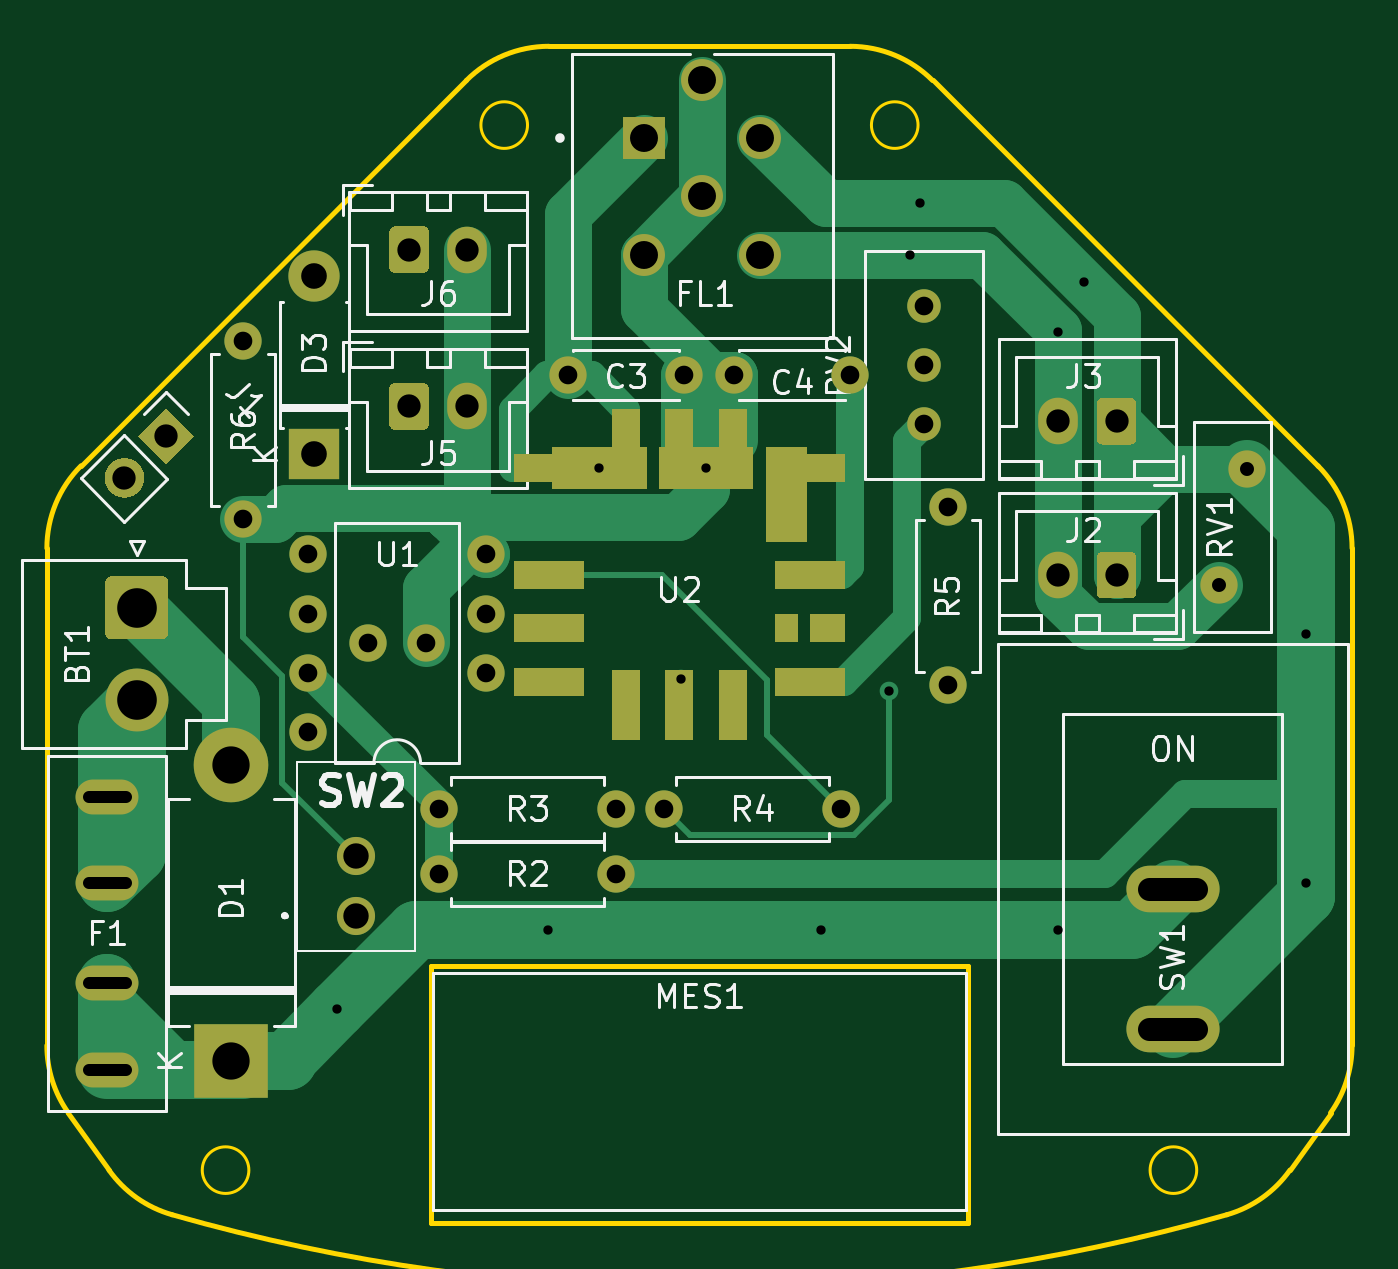
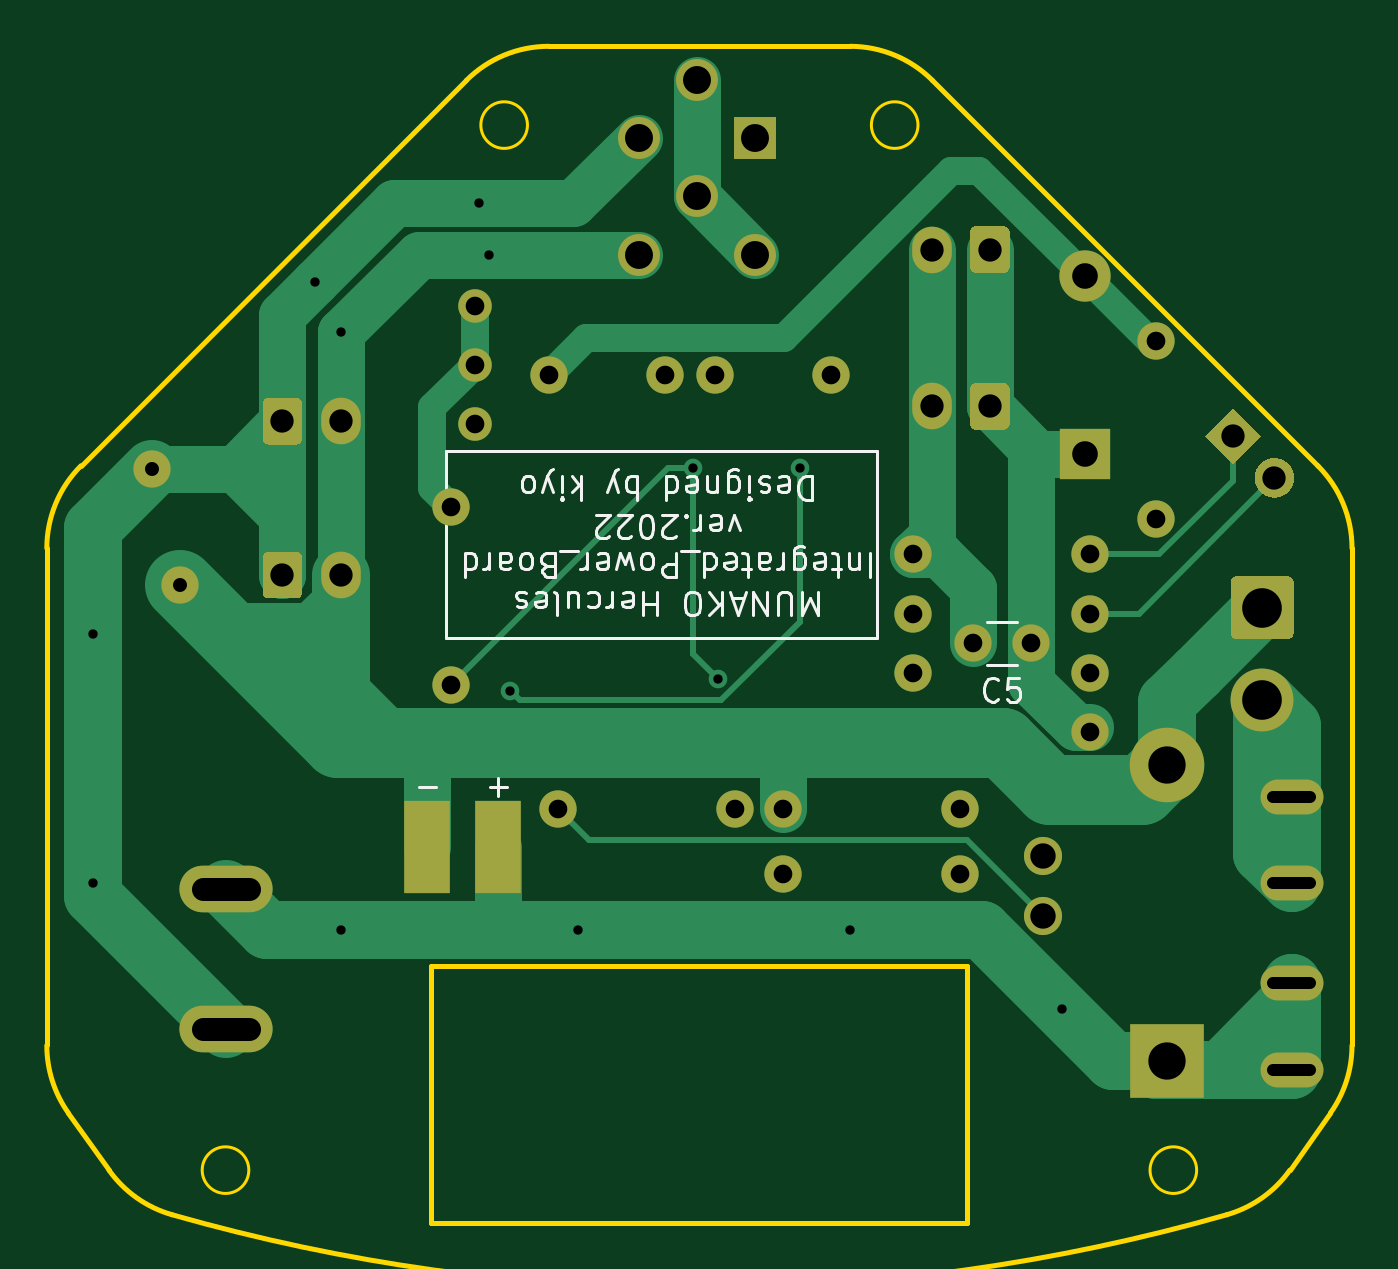
Circuit board: 11 layer files. Board 56.0 x 50.5 mm.
- bottom_copper: Integrated_Power_Board-B_Cu.gbl (12992 bytes)
- bottom_mask: Integrated_Power_Board-B_Mask.gbs (4579 bytes)
- paste: Integrated_Power_Board-B_Paste.gbp (596 bytes)
- bottom_silk: Integrated_Power_Board-B_SilkS.gbo (21166 bytes)
- outline: Integrated_Power_Board-Edge_Cuts.gm1 (2218 bytes)
- top_copper: Integrated_Power_Board-F_Cu.gtl (16145 bytes)
- top_mask: Integrated_Power_Board-F_Mask.gts (7028 bytes)
- paste: Integrated_Power_Board-F_Paste.gtp (3064 bytes)
- top_silk: Integrated_Power_Board-F_SilkS.gto (34299 bytes)
- drill: Integrated_Power_Board-NPTH.drl (275 bytes)
- drill: Integrated_Power_Board-PTH.drl (1775 bytes)

=== bottom_copper: Integrated_Power_Board-B_Cu.gbl (12992 bytes, source omitted) ===
=== bottom_mask: Integrated_Power_Board-B_Mask.gbs ===
G04 #@! TF.GenerationSoftware,KiCad,Pcbnew,(5.1.10)-1*
G04 #@! TF.CreationDate,2022-02-14T20:21:52+09:00*
G04 #@! TF.ProjectId,Integrated_Power_Board,496e7465-6772-4617-9465-645f506f7765,rev?*
G04 #@! TF.SameCoordinates,Original*
G04 #@! TF.FileFunction,Soldermask,Bot*
G04 #@! TF.FilePolarity,Negative*
%FSLAX46Y46*%
G04 Gerber Fmt 4.6, Leading zero omitted, Abs format (unit mm)*
G04 Created by KiCad (PCBNEW (5.1.10)-1) date 2022-02-14 20:21:52*
%MOMM*%
%LPD*%
G01*
G04 APERTURE LIST*
%ADD10C,0.100000*%
%ADD11O,1.700000X2.000000*%
%ADD12O,2.700000X1.500000*%
%ADD13O,1.600000X1.600000*%
%ADD14R,2.000000X4.000000*%
%ADD15C,1.635000*%
%ADD16C,1.600000*%
%ADD17C,1.800000*%
%ADD18R,1.800000X1.800000*%
%ADD19O,4.000000X2.000000*%
%ADD20C,1.440000*%
%ADD21R,2.200000X2.200000*%
%ADD22O,2.200000X2.200000*%
%ADD23R,3.200000X3.200000*%
%ADD24O,3.200000X3.200000*%
%ADD25C,2.700000*%
G04 APERTURE END LIST*
G36*
G01*
X123967908Y-89714010D02*
X123967908Y-89714010D01*
G75*
G02*
X125169990Y-89714010I601041J-601041D01*
G01*
X125169990Y-89714010D01*
G75*
G02*
X125169990Y-90916092I-601041J-601041D01*
G01*
X125169990Y-90916092D01*
G75*
G02*
X123967908Y-90916092I-601041J601041D01*
G01*
X123967908Y-90916092D01*
G75*
G02*
X123967908Y-89714010I601041J601041D01*
G01*
G37*
D10*
G36*
X125162918Y-88519000D02*
G01*
X126365000Y-87316918D01*
X127567082Y-88519000D01*
X126365000Y-89721082D01*
X125162918Y-88519000D01*
G37*
G36*
G01*
X135929000Y-81268000D02*
X135929000Y-79768000D01*
G75*
G02*
X136179000Y-79518000I250000J0D01*
G01*
X137379000Y-79518000D01*
G75*
G02*
X137629000Y-79768000I0J-250000D01*
G01*
X137629000Y-81268000D01*
G75*
G02*
X137379000Y-81518000I-250000J0D01*
G01*
X136179000Y-81518000D01*
G75*
G02*
X135929000Y-81268000I0J250000D01*
G01*
G37*
D11*
X139279000Y-80518000D03*
D12*
X123825000Y-104005000D03*
X123825000Y-107705000D03*
X123825000Y-112005000D03*
X123825000Y-115705000D03*
D13*
X132461000Y-93599000D03*
X140081000Y-98679000D03*
X132461000Y-96139000D03*
X140081000Y-96139000D03*
X132461000Y-98679000D03*
X140081000Y-93599000D03*
X132461000Y-101219000D03*
D14*
X160909000Y-106144000D03*
X157861000Y-106144000D03*
D15*
X134493000Y-106553000D03*
X134493000Y-109093000D03*
D16*
X138049000Y-104521000D03*
D13*
X145669000Y-104521000D03*
D17*
X149352000Y-73232000D03*
X149352000Y-78232000D03*
X151852000Y-80732000D03*
X146852000Y-80732000D03*
X151852000Y-75732000D03*
D18*
X146852000Y-75732000D03*
D16*
X155703000Y-85909000D03*
X150703000Y-85909000D03*
X143591000Y-85909000D03*
X148591000Y-85909000D03*
X137501000Y-97409000D03*
X135001000Y-97409000D03*
D19*
X169545000Y-107950000D03*
X169545000Y-113950000D03*
D20*
X158877000Y-82931000D03*
X158877000Y-85471000D03*
X158877000Y-88011000D03*
D16*
X172720000Y-89916000D03*
X171520000Y-94916000D03*
D13*
X129667000Y-92075000D03*
D16*
X129667000Y-84455000D03*
X159893000Y-91567000D03*
D13*
X159893000Y-99187000D03*
D16*
X155321000Y-104521000D03*
D13*
X147701000Y-104521000D03*
D16*
X145669000Y-107315000D03*
D13*
X138049000Y-107315000D03*
G36*
G01*
X135929000Y-87999000D02*
X135929000Y-86499000D01*
G75*
G02*
X136179000Y-86249000I250000J0D01*
G01*
X137379000Y-86249000D01*
G75*
G02*
X137629000Y-86499000I0J-250000D01*
G01*
X137629000Y-87999000D01*
G75*
G02*
X137379000Y-88249000I-250000J0D01*
G01*
X136179000Y-88249000D01*
G75*
G02*
X135929000Y-87999000I0J250000D01*
G01*
G37*
D11*
X139279000Y-87249000D03*
X164632000Y-87884000D03*
G36*
G01*
X167982000Y-87134000D02*
X167982000Y-88634000D01*
G75*
G02*
X167732000Y-88884000I-250000J0D01*
G01*
X166532000Y-88884000D01*
G75*
G02*
X166282000Y-88634000I0J250000D01*
G01*
X166282000Y-87134000D01*
G75*
G02*
X166532000Y-86884000I250000J0D01*
G01*
X167732000Y-86884000D01*
G75*
G02*
X167982000Y-87134000I0J-250000D01*
G01*
G37*
X164632000Y-94488000D03*
G36*
G01*
X167982000Y-93738000D02*
X167982000Y-95238000D01*
G75*
G02*
X167732000Y-95488000I-250000J0D01*
G01*
X166532000Y-95488000D01*
G75*
G02*
X166282000Y-95238000I0J250000D01*
G01*
X166282000Y-93738000D01*
G75*
G02*
X166532000Y-93488000I250000J0D01*
G01*
X167732000Y-93488000D01*
G75*
G02*
X167982000Y-93738000I0J-250000D01*
G01*
G37*
D21*
X132715000Y-89281000D03*
D22*
X132715000Y-81661000D03*
D23*
X129159000Y-115316000D03*
D24*
X129159000Y-102616000D03*
G36*
G01*
X123995001Y-94535000D02*
X126194999Y-94535000D01*
G75*
G02*
X126445000Y-94785001I0J-250001D01*
G01*
X126445000Y-96984999D01*
G75*
G02*
X126194999Y-97235000I-250001J0D01*
G01*
X123995001Y-97235000D01*
G75*
G02*
X123745000Y-96984999I0J250001D01*
G01*
X123745000Y-94785001D01*
G75*
G02*
X123995001Y-94535000I250001J0D01*
G01*
G37*
D25*
X125095000Y-99845000D03*
M02*

=== paste: Integrated_Power_Board-B_Paste.gbp ===
G04 #@! TF.GenerationSoftware,KiCad,Pcbnew,(5.1.10)-1*
G04 #@! TF.CreationDate,2022-02-14T20:21:52+09:00*
G04 #@! TF.ProjectId,Integrated_Power_Board,496e7465-6772-4617-9465-645f506f7765,rev?*
G04 #@! TF.SameCoordinates,Original*
G04 #@! TF.FileFunction,Paste,Bot*
G04 #@! TF.FilePolarity,Positive*
%FSLAX46Y46*%
G04 Gerber Fmt 4.6, Leading zero omitted, Abs format (unit mm)*
G04 Created by KiCad (PCBNEW (5.1.10)-1) date 2022-02-14 20:21:52*
%MOMM*%
%LPD*%
G01*
G04 APERTURE LIST*
%ADD10R,2.000000X4.000000*%
G04 APERTURE END LIST*
D10*
X160909000Y-106144000D03*
X157861000Y-106144000D03*
M02*

=== bottom_silk: Integrated_Power_Board-B_SilkS.gbo (21166 bytes, source omitted) ===
=== outline: Integrated_Power_Board-Edge_Cuts.gm1 ===
G04 #@! TF.GenerationSoftware,KiCad,Pcbnew,(5.1.10)-1*
G04 #@! TF.CreationDate,2022-02-14T20:21:52+09:00*
G04 #@! TF.ProjectId,Integrated_Power_Board,496e7465-6772-4617-9465-645f506f7765,rev?*
G04 #@! TF.SameCoordinates,Original*
G04 #@! TF.FileFunction,Profile,NP*
%FSLAX46Y46*%
G04 Gerber Fmt 4.6, Leading zero omitted, Abs format (unit mm)*
G04 Created by KiCad (PCBNEW (5.1.10)-1) date 2022-02-14 20:21:52*
%MOMM*%
%LPD*%
G01*
G04 APERTURE LIST*
G04 #@! TA.AperFunction,Profile*
%ADD10C,0.150000*%
G04 #@! TD*
G04 #@! TA.AperFunction,Profile*
%ADD11C,0.200000*%
G04 #@! TD*
G04 APERTURE END LIST*
D10*
X158616870Y-75176935D02*
G75*
G03*
X158616870Y-75176935I-1000000J0D01*
G01*
X141861104Y-75176935D02*
G75*
G03*
X141861104Y-75176935I-1000000J0D01*
G01*
X170572974Y-120015000D02*
G75*
G03*
X170572974Y-120015000I-1000000J0D01*
G01*
X129905000Y-120015000D02*
G75*
G03*
X129905000Y-120015000I-1000000J0D01*
G01*
D11*
X155703453Y-71796333D02*
G75*
G02*
X159238987Y-73260799I0J-5000000D01*
G01*
X142774521Y-71796333D02*
X155703453Y-71796333D01*
X126610202Y-121928245D02*
G75*
G02*
X123905000Y-120015000I1371442J4808237D01*
G01*
X175774521Y-89796333D02*
G75*
G02*
X177238987Y-93331867I-3535534J-3535534D01*
G01*
X121238988Y-93331867D02*
G75*
G02*
X122703454Y-89796333I5000000J0D01*
G01*
X171867772Y-121928246D02*
G75*
G02*
X126610202Y-121928246I-22628785J79335919D01*
G01*
X177238987Y-114666051D02*
G75*
G02*
X176315630Y-117561043I-5000000J0D01*
G01*
X160738987Y-111266664D02*
X137738988Y-111266664D01*
X123905000Y-120015000D02*
X122162344Y-117561043D01*
X137738988Y-122266664D02*
X160738987Y-122266664D01*
X122703454Y-89796333D02*
X139238988Y-73260799D01*
X139238987Y-73260799D02*
G75*
G02*
X142774521Y-71796333I3535534J-3535534D01*
G01*
X159238987Y-73260799D02*
X175774520Y-89796333D01*
X176315630Y-117561043D02*
X174572974Y-120015000D01*
X177238987Y-93331867D02*
X177238987Y-114666051D01*
X160738987Y-122266664D02*
X160738987Y-111266664D01*
X121238988Y-114666051D02*
X121238988Y-93331867D01*
X122162345Y-117561043D02*
G75*
G02*
X121238988Y-114666051I4076643J2894992D01*
G01*
X174572974Y-120015000D02*
G75*
G02*
X171867772Y-121928246I-4076644J2894992D01*
G01*
X137738988Y-111266664D02*
X137738988Y-122266664D01*
M02*

=== top_copper: Integrated_Power_Board-F_Cu.gtl (16145 bytes, source omitted) ===
=== top_mask: Integrated_Power_Board-F_Mask.gts (7028 bytes, source omitted) ===
=== paste: Integrated_Power_Board-F_Paste.gtp ===
G04 #@! TF.GenerationSoftware,KiCad,Pcbnew,(5.1.10)-1*
G04 #@! TF.CreationDate,2022-02-14T20:21:52+09:00*
G04 #@! TF.ProjectId,Integrated_Power_Board,496e7465-6772-4617-9465-645f506f7765,rev?*
G04 #@! TF.SameCoordinates,Original*
G04 #@! TF.FileFunction,Paste,Top*
G04 #@! TF.FilePolarity,Positive*
%FSLAX46Y46*%
G04 Gerber Fmt 4.6, Leading zero omitted, Abs format (unit mm)*
G04 Created by KiCad (PCBNEW (5.1.10)-1) date 2022-02-14 20:21:52*
%MOMM*%
%LPD*%
G01*
G04 APERTURE LIST*
%ADD10C,0.100000*%
G04 APERTURE END LIST*
D10*
G36*
X147485000Y-90776000D02*
G01*
X147485000Y-89006000D01*
X151555000Y-89006000D01*
X151555000Y-90776000D01*
X147485000Y-90776000D01*
G37*
G36*
X142905000Y-90776000D02*
G01*
X142905000Y-89006000D01*
X146975000Y-89006000D01*
X146975000Y-90776000D01*
X142905000Y-90776000D01*
G37*
G36*
X152090000Y-93071000D02*
G01*
X152090000Y-89001000D01*
X153860000Y-89001000D01*
X153860000Y-93071000D01*
X152090000Y-93071000D01*
G37*
G36*
X152475000Y-97361000D02*
G01*
X152475000Y-96161000D01*
X153475000Y-96161000D01*
X153475000Y-97361000D01*
X152475000Y-97361000D01*
G37*
G36*
X153975000Y-97361000D02*
G01*
X153975000Y-96161000D01*
X155475000Y-96161000D01*
X155475000Y-97361000D01*
X153975000Y-97361000D01*
G37*
G36*
X150065000Y-90371000D02*
G01*
X150065000Y-87371000D01*
X151265000Y-87371000D01*
X151265000Y-90371000D01*
X150065000Y-90371000D01*
G37*
G36*
X147775000Y-90371000D02*
G01*
X147775000Y-87371000D01*
X148975000Y-87371000D01*
X148975000Y-90371000D01*
X147775000Y-90371000D01*
G37*
G36*
X145485000Y-90371000D02*
G01*
X145485000Y-87371000D01*
X146685000Y-87371000D01*
X146685000Y-90371000D01*
X145485000Y-90371000D01*
G37*
G36*
X141275000Y-90491000D02*
G01*
X141275000Y-89291000D01*
X144275000Y-89291000D01*
X144275000Y-90491000D01*
X141275000Y-90491000D01*
G37*
G36*
X152475000Y-90491000D02*
G01*
X152475000Y-89291000D01*
X155475000Y-89291000D01*
X155475000Y-90491000D01*
X152475000Y-90491000D01*
G37*
G36*
X152475000Y-95071000D02*
G01*
X152475000Y-93871000D01*
X155475000Y-93871000D01*
X155475000Y-95071000D01*
X152475000Y-95071000D01*
G37*
G36*
X152475000Y-99651000D02*
G01*
X152475000Y-98451000D01*
X155475000Y-98451000D01*
X155475000Y-99651000D01*
X152475000Y-99651000D01*
G37*
G36*
X141275000Y-95071000D02*
G01*
X141275000Y-93871000D01*
X144275000Y-93871000D01*
X144275000Y-95071000D01*
X141275000Y-95071000D01*
G37*
G36*
X141275000Y-97361000D02*
G01*
X141275000Y-96161000D01*
X144275000Y-96161000D01*
X144275000Y-97361000D01*
X141275000Y-97361000D01*
G37*
G36*
X141275000Y-99651000D02*
G01*
X141275000Y-98451000D01*
X144275000Y-98451000D01*
X144275000Y-99651000D01*
X141275000Y-99651000D01*
G37*
G36*
X150065000Y-101571000D02*
G01*
X150065000Y-98571000D01*
X151265000Y-98571000D01*
X151265000Y-101571000D01*
X150065000Y-101571000D01*
G37*
G36*
X147775000Y-101571000D02*
G01*
X147775000Y-98571000D01*
X148975000Y-98571000D01*
X148975000Y-101571000D01*
X147775000Y-101571000D01*
G37*
G36*
X145485000Y-101571000D02*
G01*
X145485000Y-98571000D01*
X146685000Y-98571000D01*
X146685000Y-101571000D01*
X145485000Y-101571000D01*
G37*
M02*

=== top_silk: Integrated_Power_Board-F_SilkS.gto (34299 bytes, source omitted) ===
=== drill: Integrated_Power_Board-NPTH.drl ===
M48
; DRILL file {KiCad (5.1.10)-1} date 02/14/22 20:24:34
; FORMAT={-:-/ absolute / metric / decimal}
; #@! TF.CreationDate,2022-02-14T20:24:34+09:00
; #@! TF.GenerationSoftware,Kicad,Pcbnew,(5.1.10)-1
; #@! TF.FileFunction,NonPlated,1,2,NPTH
FMAT,2
METRIC
%
G90
G05
T0
M30

=== drill: Integrated_Power_Board-PTH.drl ===
M48
; DRILL file {KiCad (5.1.10)-1} date 02/14/22 20:24:34
; FORMAT={-:-/ absolute / metric / decimal}
; #@! TF.CreationDate,2022-02-14T20:24:34+09:00
; #@! TF.GenerationSoftware,Kicad,Pcbnew,(5.1.10)-1
; #@! TF.FileFunction,Plated,1,2,PTH
FMAT,2
METRIC
T1C0.400
T2C0.500
T3C0.600
T4C0.800
T5C1.000
T6C1.090
T7C1.100
T8C1.200
T9C1.600
T10C1.700
%
G90
G05
T1
X133.694Y-113.12
X142.759Y-109.717
X144.94Y-89.891
X148.463Y-98.933
X149.52Y-89.891
X154.443Y-109.717
X157.353Y-99.441
X158.282Y-80.732
X158.704Y-78.532
X164.603Y-109.717
X164.632Y-84.074
X165.735Y-81.915
X175.26Y-97.028
X175.26Y-107.696
T3
X171.52Y-94.916
X172.72Y-89.916
T4
X129.667Y-84.455
X129.667Y-92.075
X132.461Y-93.599
X132.461Y-96.139
X132.461Y-98.679
X132.461Y-101.219
X135.001Y-97.409
X137.501Y-97.409
X138.049Y-104.521
X138.049Y-107.315
X140.081Y-93.599
X140.081Y-96.139
X140.081Y-98.679
X143.591Y-85.909
X145.669Y-104.521
X145.669Y-107.315
X147.701Y-104.521
X148.591Y-85.909
X150.703Y-85.909
X155.321Y-104.521
X155.703Y-85.909
X158.877Y-82.931
X158.877Y-85.471
X158.877Y-88.011
X159.893Y-91.567
X159.893Y-99.187
T5
X124.569Y-90.315
X126.365Y-88.519
X136.779Y-80.518
X136.779Y-87.249
X139.279Y-80.518
X139.279Y-87.249
X164.632Y-87.884
X164.632Y-94.488
X167.132Y-87.884
X167.132Y-94.488
T6
X134.493Y-106.553
X134.493Y-109.093
T7
X132.715Y-81.661
X132.715Y-89.281
T8
X146.852Y-75.732
X146.852Y-80.732
X149.352Y-73.232
X149.352Y-78.232
X151.852Y-75.732
X151.852Y-80.732
T9
X129.159Y-102.616
X129.159Y-115.316
T10
X125.095Y-95.885
X125.095Y-99.845
T2
X123.025Y-104.005G85X124.625Y-104.005
G05
X123.025Y-107.705G85X124.625Y-107.705
G05
X123.025Y-112.005G85X124.625Y-112.005
G05
X123.025Y-115.705G85X124.625Y-115.705
G05
T5
X170.545Y-107.95G85X168.545Y-107.95
G05
X170.545Y-113.95G85X168.545Y-113.95
G05
T0
M30

